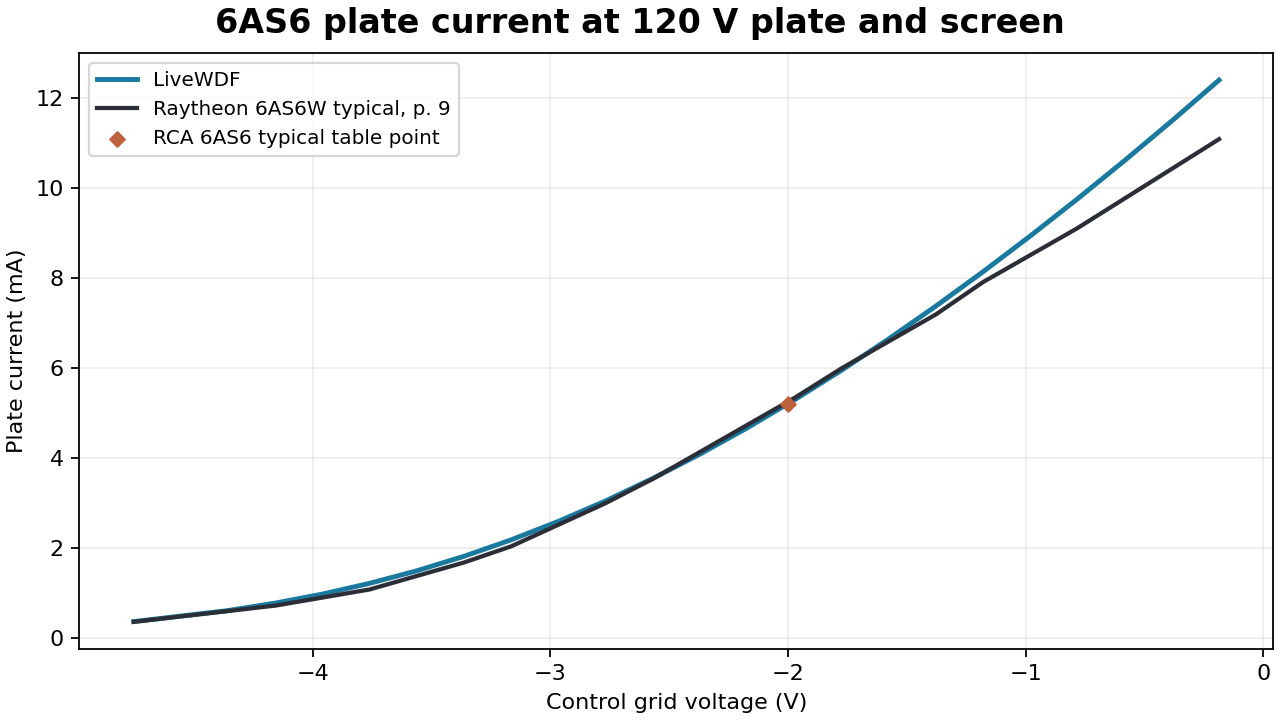

Source data for this figure (header and first rows):
factory_x, factory_y, source_plot_x, source_plot_y, livewdf_y
-4.753372498549643055e+00, 3.592814371257802009e-01, 1.450000000000000000e+02, 6.850000000000000000e+02, 3.641196118499913648e-01
-4.356167854737503120e+00, 5.988023952096099833e-01, 1.710000000000000000e+02, 6.810000000000000000e+02, 6.088025640465570820e-01
-4.157565532831432265e+00, 7.185628742515319800e-01, 1.840000000000000000e+02, 6.790000000000000000e+02, 7.750131480539493856e-01
-3.958963210925362741e+00, 8.982035928144043169e-01, 1.970000000000000000e+02, 6.760000000000000000e+02, 9.756003822225001176e-01
-3.760360889019292330e+00, 1.077844311377276654e+00, 2.100000000000000000e+02, 6.730000000000000000e+02, 1.213955985754169964e+00
-3.561758567113222362e+00, 1.377245508982063882e+00, 2.230000000000000000e+02, 6.680000000000000000e+02, 1.492886196817355238e+00
-3.363156245207151951e+00, 1.676646706586858215e+00, 2.360000000000000000e+02, 6.630000000000000000e+02, 1.814464822369559194e+00
-3.164553923301081984e+00, 2.035928143712602889e+00, 2.490000000000000000e+02, 6.570000000000000000e+02, 2.180007263675639351e+00
-2.965951601395011572e+00, 2.514970059880269559e+00, 2.620000000000000000e+02, 6.490000000000000000e+02, 2.590075767636228932e+00
-2.767349279488941605e+00, 2.994011976047929124e+00, 2.750000000000000000e+02, 6.410000000000000000e+02, 3.044552326052534230e+00
-2.568746957582871637e+00, 3.532934131736553240e+00, 2.880000000000000000e+02, 6.320000000000000000e+02, 3.542750238479307701e+00
-2.370144635676800782e+00, 4.131736526946127697e+00, 3.010000000000000000e+02, 6.220000000000000000e+02, 4.083545260835980351e+00
-2.171542313770730814e+00, 4.730538922155709258e+00, 3.140000000000000000e+02, 6.120000000000000000e+02, 4.665513487884166643e+00
-1.972939991864660847e+00, 5.329341317365290820e+00, 3.270000000000000000e+02, 6.020000000000000000e+02, 5.287015066473443881e+00
-1.774337669958590880e+00, 5.988023952095822722e+00, 3.400000000000000000e+02, 5.910000000000000000e+02, 5.946330894552541935e+00
-1.575735348052520024e+00, 6.586826347305404283e+00, 3.530000000000000000e+02, 5.810000000000000000e+02, 6.641725777366391803e+00
-1.377133026146450057e+00, 7.185628742514985845e+00, 3.660000000000000000e+02, 5.710000000000000000e+02, 7.371504262711502165e+00
-1.178530704240380089e+00, 7.904191616766475192e+00, 3.790000000000000000e+02, 5.590000000000000000e+02, 8.134048295434491038e+00
-9.799283823343101218e-01, 8.502994011976056754e+00, 3.920000000000000000e+02, 5.490000000000000000e+02, 8.927840135480721528e+00
-7.813260604282392663e-01, 9.101796407185638316e+00, 4.050000000000000000e+02, 5.390000000000000000e+02, 9.751483614053217508e+00
-5.827237385221692989e-01, 9.760479041916173770e+00, 4.180000000000000000e+02, 5.280000000000000000e+02, 1.060367857678581593e+01
-3.841214166160993315e-01, 1.041916167664670922e+01, 4.310000000000000000e+02, 5.170000000000000000e+02, 1.148324779459856693e+01
-1.855190947100293641e-01, 1.107784431137724823e+01, 4.440000000000000000e+02, 5.060000000000000000e+02, 1.238912242967265698e+01
